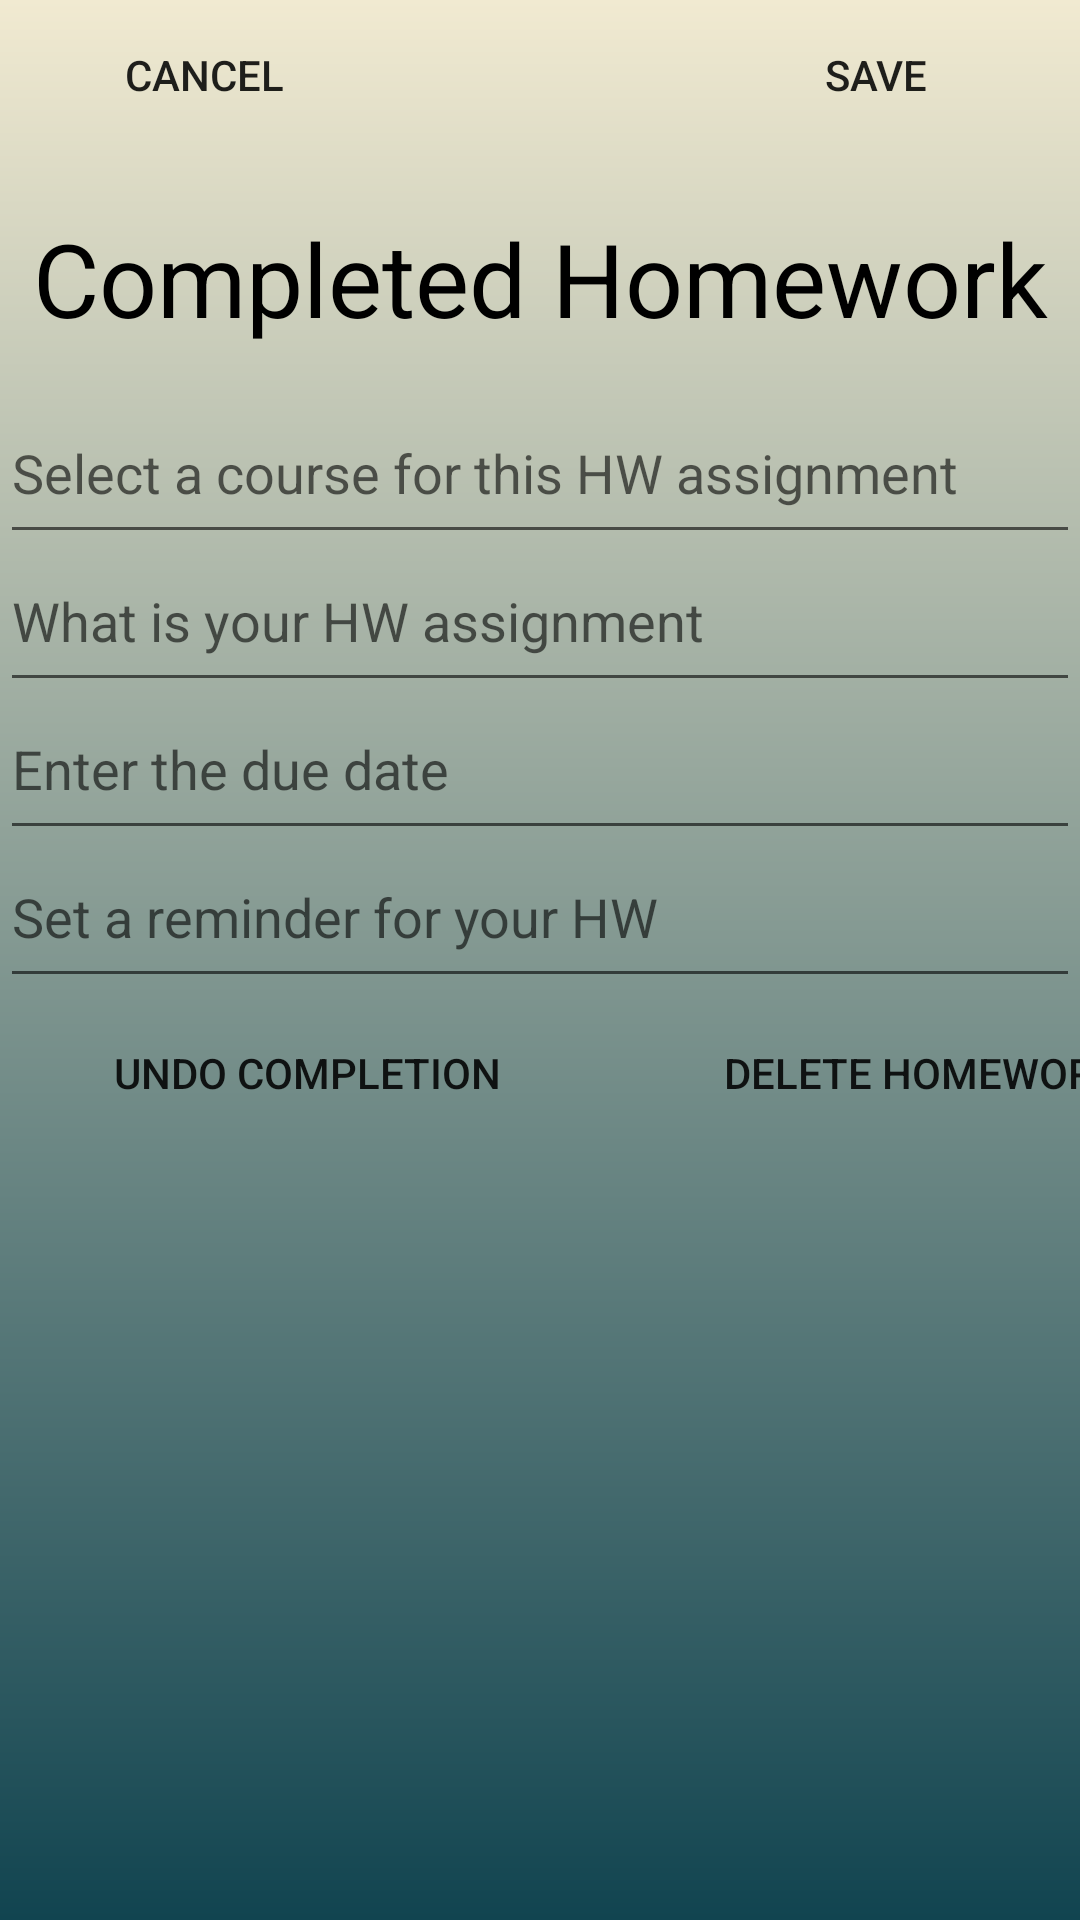

Android layout source for this screen:
<!-- AndroidManifest.xml: application theme Theme.OurHomeworkApp -->
<!-- res/layout/homeworkcompscreen_layout.xml -->
<?xml version="1.0" encoding="utf-8"?>
<LinearLayout xmlns:android="http://schemas.android.com/apk/res/android"
    android:id="@+id/editHWlayout"
    android:layout_width="match_parent"
    android:layout_height="match_parent"
    android:background="@drawable/background_light"
    android:orientation="vertical">

    <LinearLayout
        android:layout_width="match_parent"
        android:layout_height="70dp"
        android:layout_gravity="center"
        android:orientation="horizontal">

        <Button
            android:id="@+id/completeCancelButton"
            android:layout_width="136dp"
            android:layout_height="50dp"
            android:background="@color/fui_transparent"
            android:text="Cancel"
            android:textAlignment="center"
            style="?android:attr/borderlessButtonStyle"/>

        <View
            android:layout_width="0dp"
            android:layout_height="0dp"
            android:layout_weight="1" />

        <Button
            android:id="@+id/completeSaveButton"
            android:layout_width="136dp"
            android:layout_height="wrap_content"
            android:background="@color/fui_transparent"
            android:text="Save"
            style="?android:attr/borderlessButtonStyle"/>
    </LinearLayout>

    <TextView
        android:id="@+id/completeHomeworkText"
        android:layout_width="match_parent"
        android:layout_height="wrap_content"
        android:gravity="center"
        android:paddingBottom="20dp"
        android:text="Completed Homework"
        android:textColor="#000000"
        android:textSize="34sp" />

    <EditText
        android:id="@+id/edit_completeClassDescText"
        android:layout_width="match_parent"
        android:layout_height="wrap_content"
        android:clickable="false"
        android:focusable="false"
        android:hint="Select a course for this HW assignment"
        android:paddingBottom="15dp" />

    <EditText
        android:id="@+id/edit_completeAssignmentDescText"
        android:layout_width="match_parent"
        android:layout_height="wrap_content"
        android:hint="What is your HW assignment"
        android:paddingBottom="15dp" />

    <EditText
        android:id="@+id/edit_completeDueDateText"
        android:layout_width="match_parent"
        android:layout_height="wrap_content"
        android:hint="Enter the due date"
        android:paddingBottom="15dp" />

    <EditText
        android:id="@+id/edit_completeReminderText"
        android:layout_width="match_parent"
        android:layout_height="wrap_content"
        android:hint="Set a reminder for your HW"
        android:paddingBottom="15dp" />

    <LinearLayout
        android:layout_width="match_parent"
        android:layout_height="70dp"
        android:layout_gravity="center"
        android:orientation="horizontal">

        <Button
            android:id="@+id/completeUndoButton"
            style="?android:attr/borderlessButtonStyle"
            android:layout_width="205dp"
            android:layout_height="50dp"
            android:background="@color/fui_transparent"
            android:text="Undo Completion"
            android:textAlignment="center" />

        <View
            android:layout_width="0dp"
            android:layout_height="0dp"
            android:layout_weight="1" />

        <Button
            android:id="@+id/completeDeleteButton"
            style="?android:attr/borderlessButtonStyle"
            android:layout_width="205dp"
            android:layout_height="wrap_content"
            android:background="@color/fui_transparent"
            android:text="Delete Homework" />
        
    </LinearLayout>
</LinearLayout>
<!-- resources referenced by this layout -->
<resources>
  <!-- drawable background_light (drawable) -->
  <?xml version="1.0" encoding="utf-8"?>
  <shape xmlns:android="http://schemas.android.com/apk/res/android">
      <gradient android:type="linear" android:angle="100"
          android:startColor="#F1EAD1" android:endColor="#114450"/>
  </shape>
  <style name="Theme.OurHomeworkApp" parent="android:Theme.Material.Light.NoActionBar" />
</resources>
